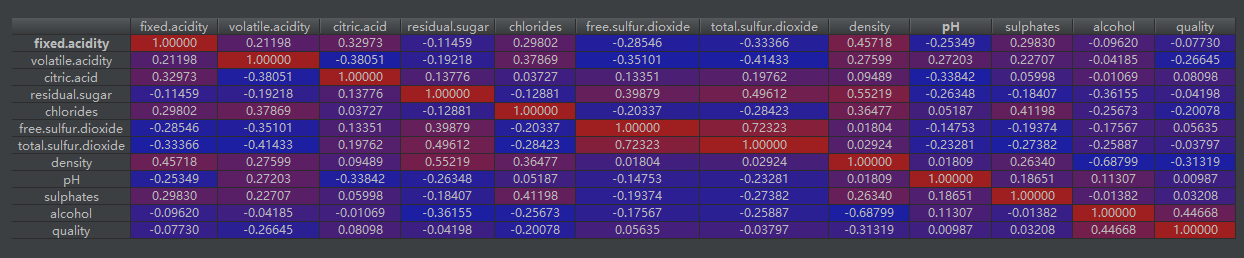

Source data for this figure (header and first rows):
, fixed.acidity, volatile.acidity, citric.acid, residual.sugar, chlorides, free.sulfur.dioxide, total.sulfur.dioxide, density, pH, sulphates, alcohol, quality
fixed.acidity, 1.0, 0.212, 0.3297, -0.1146, 0.298, -0.2855, -0.3337, 0.4572, -0.2535, 0.2983, -0.0962, -0.0773
volatile.acidity, 0.212, 1.0, -0.3805, -0.1922, 0.3787, -0.351, -0.4143, 0.276, 0.272, 0.2271, -0.04185, -0.2664
citric.acid, 0.3297, -0.3805, 1.0, 0.1378, 0.03727, 0.1335, 0.1976, 0.09489, -0.3384, 0.05998, -0.01069, 0.08098
residual.sugar, -0.1146, -0.1922, 0.1378, 1.0, -0.1288, 0.3988, 0.4961, 0.5522, -0.2635, -0.1841, -0.3616, -0.04198
chlorides, 0.298, 0.3787, 0.03727, -0.1288, 1.0, -0.2034, -0.2842, 0.3648, 0.05187, 0.412, -0.2567, -0.2008
free.sulfur.dioxide, -0.2855, -0.351, 0.1335, 0.3988, -0.2034, 1.0, 0.7232, 0.01804, -0.1475, -0.1937, -0.1757, 0.05635
total.sulfur.dioxide, -0.3337, -0.4143, 0.1976, 0.4961, -0.2842, 0.7232, 1.0, 0.02924, -0.2328, -0.2738, -0.2589, -0.03797
density, 0.4572, 0.276, 0.09489, 0.5522, 0.3648, 0.01804, 0.02924, 1.0, 0.01809, 0.2634, -0.688, -0.3132
pH, -0.2535, 0.272, -0.3384, -0.2635, 0.05187, -0.1475, -0.2328, 0.01809, 1.0, 0.1865, 0.1131, 0.009871
sulphates, 0.2983, 0.2271, 0.05998, -0.1841, 0.412, -0.1937, -0.2738, 0.2634, 0.1865, 1.0, -0.01382, 0.03208
alcohol, -0.0962, -0.04185, -0.01069, -0.3616, -0.2567, -0.1757, -0.2589, -0.688, 0.1131, -0.01382, 1.0, 0.4467
quality, -0.0773, -0.2664, 0.08098, -0.04198, -0.2008, 0.05635, -0.03797, -0.3132, 0.009871, 0.03208, 0.4467, 1.0
